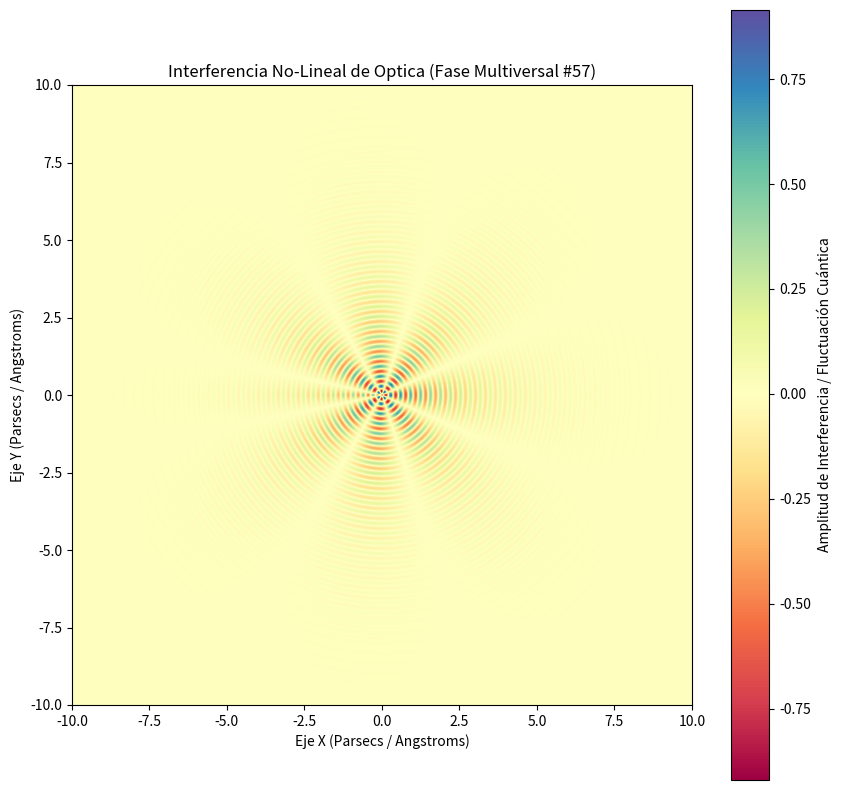

Write Python code to recreate this figure.
%matplotlib inline
# Simulación Multiversal: Optica - Variante 57
import numpy as np
import matplotlib.pyplot as plt

# Parámetros Físicos No-Lineales
omega_1 = 19.5
omega_2 = 3.75
lambda_decay = 0.563
phase_shift = 2.307

x = np.linspace(-10, 10, 800)
y = np.linspace(-10, 10, 800)
X, Y = np.meshgrid(x, y)

# Dinámica de Fluidos / Campos Tensor-Escalares (Fase Multiversal)
R = np.sqrt(X**2 + Y**2) + 1e-5
Z = (np.sin(omega_1 * R + phase_shift) * np.cos(omega_2 * np.arctan2(Y, X))) * np.exp(-lambda_decay * R)

plt.figure(figsize=(10, 10))
plt.imshow(Z, cmap='Spectral', extent=[-10, 10, -10, 10], origin='lower')
plt.colorbar(label='Amplitud de Interferencia / Fluctuación Cuántica')
plt.title(r'Interferencia No-Lineal de Optica (Fase Multiversal #57)')
plt.xlabel('Eje X (Parsecs / Angstroms)')
plt.ylabel('Eje Y (Parsecs / Angstroms)')
plt.show()
